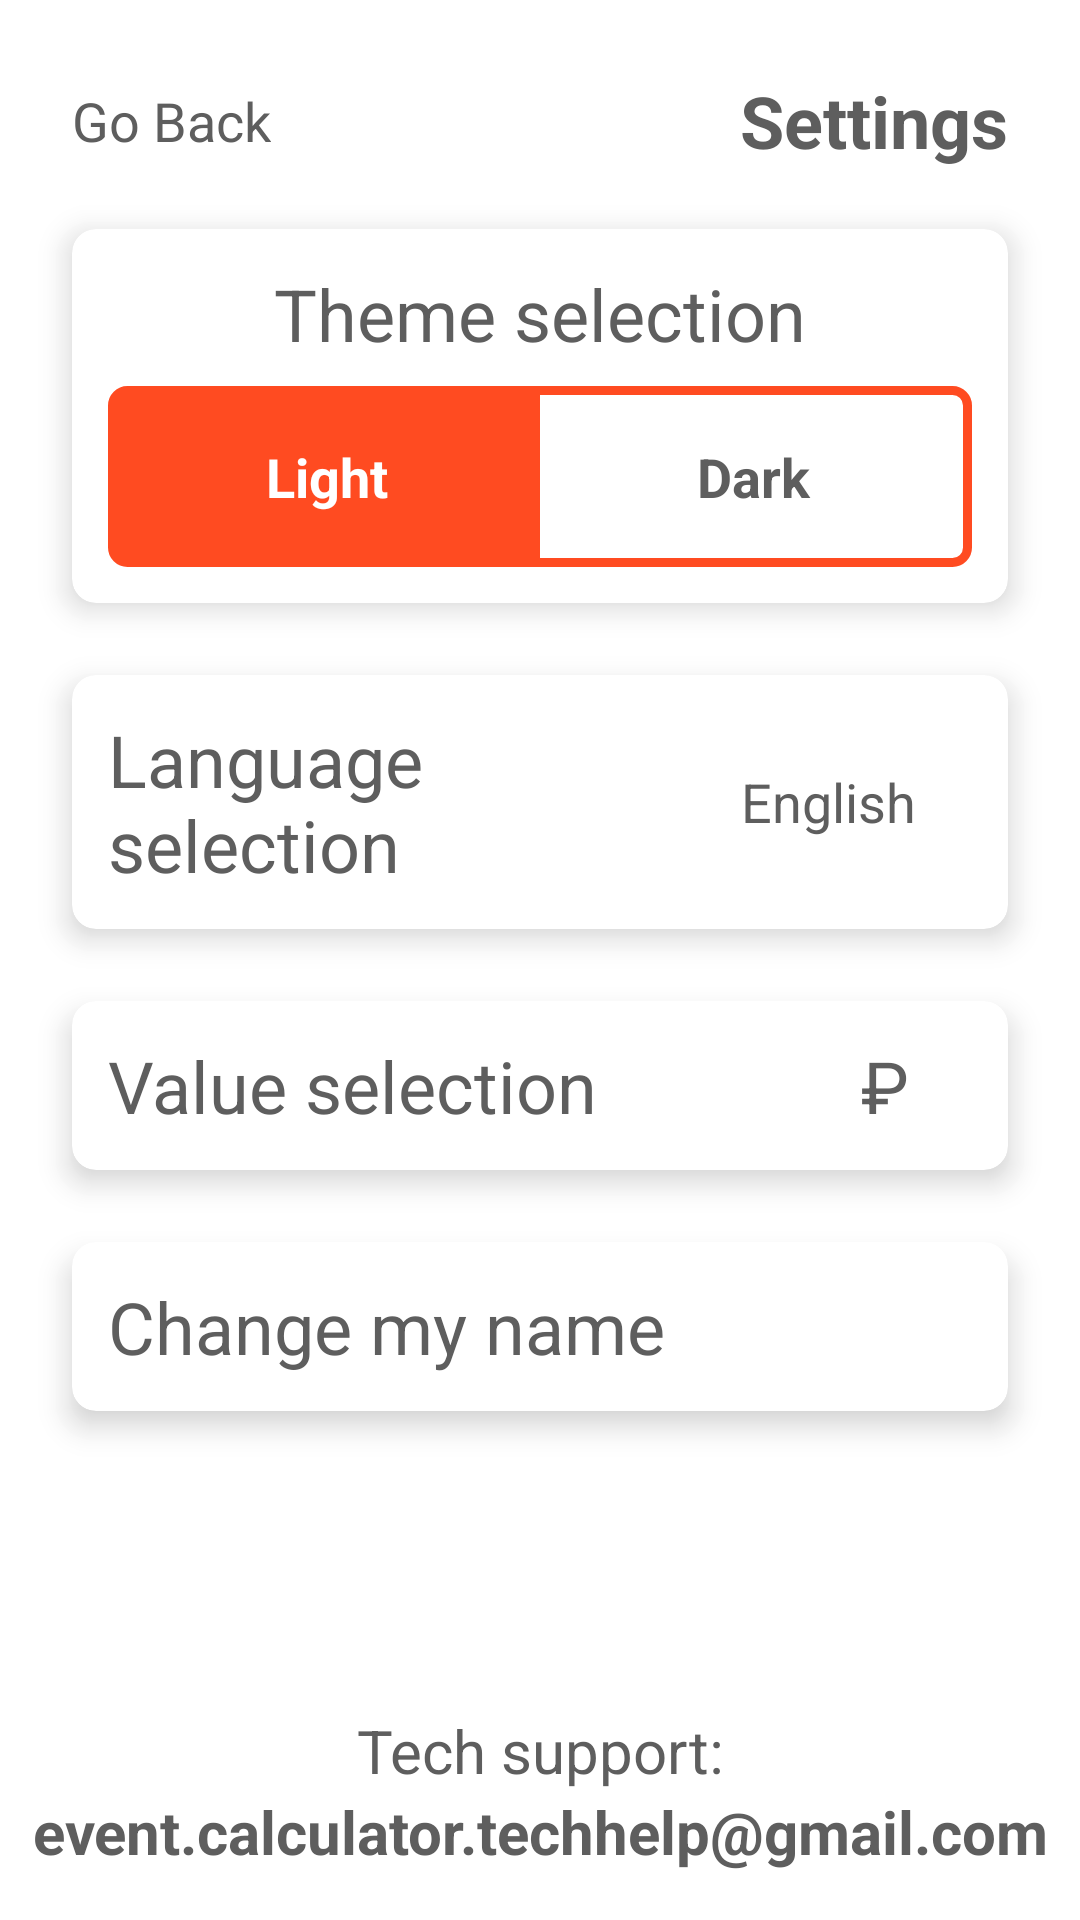

The Android layout XML behind this screen, and the referenced resources:
<!-- AndroidManifest.xml: application theme Theme.PartyBankCalculator -->
<!-- res/layout/fragment_settings.xml -->
<?xml version="1.0" encoding="utf-8"?>
<androidx.constraintlayout.widget.ConstraintLayout xmlns:android="http://schemas.android.com/apk/res/android"
    xmlns:app="http://schemas.android.com/apk/res-auto"
    xmlns:tools="http://schemas.android.com/tools"
    android:layout_width="match_parent"
    android:layout_height="match_parent"
    android:orientation="vertical"
    tools:context=".presentation.fragment.SettingsFragment">

    <TextView
        android:id="@+id/settingText"
        android:layout_width="wrap_content"
        android:layout_height="wrap_content"
        android:layout_marginHorizontal="24dp"
        android:layout_marginTop="24dp"
        android:text="@string/settings"
        android:textSize="24sp"
        android:theme="@style/TitleText"
        app:layout_constraintEnd_toEndOf="parent"
        app:layout_constraintTop_toTopOf="parent" />


    <LinearLayout
        android:id="@+id/goBackLayout"
        android:layout_width="wrap_content"
        android:layout_height="wrap_content"
        android:layout_marginHorizontal="24dp"
        android:foreground="?attr/selectableItemBackground"
        android:orientation="horizontal"
        app:layout_constraintBottom_toBottomOf="@+id/settingText"
        app:layout_constraintStart_toStartOf="parent"
        app:layout_constraintTop_toTopOf="@+id/settingText">

        <ImageView
            android:layout_width="wrap_content"
            android:layout_height="wrap_content"
            android:src="@drawable/baseline_arrow_back_ios_24"
            app:tint="@color/vectorImageSoftColor" />

        <TextView
            android:layout_width="wrap_content"
            android:layout_height="wrap_content"
            android:layout_gravity="center"
            android:text="@string/go_back"
            android:textSize="18sp" />

    </LinearLayout>

    <androidx.cardview.widget.CardView
        android:id="@+id/cardView"
        android:layout_width="0dp"
        android:layout_height="wrap_content"
        android:layout_marginHorizontal="24dp"
        android:layout_marginTop="24dp"
        app:cardBackgroundColor="@color/cardViewColor"
        app:cardCornerRadius="8dp"
        app:cardElevation="6dp"
        app:layout_constraintEnd_toEndOf="parent"
        app:layout_constraintStart_toStartOf="parent"
        app:layout_constraintTop_toBottomOf="@+id/goBackLayout">

        <LinearLayout
            android:layout_width="match_parent"
            android:layout_height="match_parent"
            android:orientation="vertical"
            android:padding="12dp">

            <TextView
                android:id="@+id/themeText"
                android:layout_width="wrap_content"
                android:layout_height="wrap_content"
                android:layout_gravity="center"
                android:text="@string/theme_choose"
                android:textSize="24sp" />

            <RadioGroup
                android:id="@+id/toggleGroup"
                android:layout_width="match_parent"
                android:layout_height="wrap_content"
                android:layout_marginTop="8dp"
                android:background="@drawable/control_switch_background_border"
                android:checkedButton="@+id/lightThemeBtn"
                android:orientation="horizontal">

                <RadioButton
                    android:id="@+id/lightThemeBtn"
                    style="@style/SubTitleText"
                    android:layout_width="0dp"
                    android:layout_height="match_parent"
                    android:layout_marginVertical="2dp"
                    android:layout_marginStart="2dp"
                    android:layout_weight="1"
                    android:background="@drawable/control_switch_background_selector"
                    android:button="@null"
                    android:gravity="center"
                    android:paddingTop="16dp"
                    android:paddingBottom="16dp"
                    android:text="@string/light_theme"
                    android:textColor="@color/control_switch_color_selector" />

                <RadioButton
                    android:id="@+id/darkThemeBtn"
                    style="@style/SubTitleText"
                    android:layout_width="0dp"
                    android:layout_height="match_parent"
                    android:layout_marginVertical="2dp"
                    android:layout_marginEnd="2dp"
                    android:layout_weight="1"
                    android:background="@drawable/control_switch_background_selector"
                    android:button="@null"
                    android:gravity="center"
                    android:paddingTop="16dp"
                    android:paddingBottom="16dp"
                    android:text="@string/dark_theme"
                    android:textColor="@color/control_switch_color_selector" />
            </RadioGroup>
        </LinearLayout>
    </androidx.cardview.widget.CardView>


    <androidx.cardview.widget.CardView
        android:id="@+id/languageCard"
        android:layout_width="0dp"
        android:layout_height="wrap_content"
        android:layout_marginHorizontal="24dp"
        android:layout_marginTop="24dp"
        app:cardBackgroundColor="@color/cardViewColor"
        app:cardCornerRadius="8dp"
        app:cardElevation="6dp"
        app:layout_constraintEnd_toEndOf="parent"
        app:layout_constraintStart_toStartOf="parent"
        app:layout_constraintTop_toBottomOf="@+id/cardView">

        <LinearLayout
            android:id="@+id/languageLayout"
            android:layout_width="match_parent"
            android:layout_height="match_parent"
            android:animateLayoutChanges="true"
            android:orientation="vertical">

            <LinearLayout
                android:layout_width="match_parent"
                android:layout_height="match_parent"
                android:layout_margin="12dp"
                android:orientation="horizontal">

                <TextView
                    android:id="@+id/languageText"
                    android:layout_width="0dp"
                    android:layout_height="wrap_content"
                    android:layout_gravity="start"
                    android:layout_weight="2"
                    android:text="@string/language_selection"
                    android:textSize="24sp" />

                <TextView
                    android:id="@+id/languageName"
                    android:layout_width="0dp"
                    android:layout_height="wrap_content"
                    android:layout_gravity="center"
                    android:layout_weight="1"
                    android:text="English"
                    android:textAlignment="center"
                    android:textSize="18sp" />
            </LinearLayout>

            <androidx.recyclerview.widget.RecyclerView
                android:id="@+id/languageRecycler"
                android:layout_width="match_parent"
                android:layout_height="wrap_content"
                android:clipToPadding="true"
                android:nestedScrollingEnabled="false"
                android:visibility="gone" />
        </LinearLayout>
    </androidx.cardview.widget.CardView>

    <androidx.cardview.widget.CardView
        android:id="@+id/valueCard"
        android:layout_width="0dp"
        android:layout_height="wrap_content"
        android:layout_marginHorizontal="24dp"
        android:layout_marginTop="24dp"
        app:cardBackgroundColor="@color/cardViewColor"
        app:cardCornerRadius="8dp"
        app:cardElevation="6dp"
        app:layout_constraintEnd_toEndOf="parent"
        app:layout_constraintStart_toStartOf="parent"
        app:layout_constraintTop_toBottomOf="@+id/languageCard">

        <LinearLayout
            android:id="@+id/valueLayout"
            android:layout_width="match_parent"
            android:layout_height="match_parent"
            android:orientation="vertical">

            <LinearLayout
                android:layout_width="match_parent"
                android:layout_height="match_parent"
                android:animateLayoutChanges="true"
                android:orientation="horizontal"
                android:padding="12dp">

                <TextView
                    android:id="@+id/valueText"
                    android:layout_width="0dp"
                    android:layout_height="wrap_content"
                    android:layout_gravity="center"
                    android:layout_weight="4"
                    android:text="@string/value_selection"
                    android:textSize="24sp" />

                <TextView
                    android:id="@+id/valueName"
                    android:layout_width="0dp"
                    android:layout_height="wrap_content"
                    android:layout_gravity="center"
                    android:layout_weight="1"
                    android:text="@string/rubble"
                    android:textAlignment="center"
                    android:textSize="24sp" />

            </LinearLayout>

            <androidx.recyclerview.widget.RecyclerView
                android:id="@+id/valueRecycler"
                android:layout_width="match_parent"
                android:layout_height="wrap_content"
                android:clipToPadding="true"
                android:nestedScrollingEnabled="false"
                android:visibility="gone" />
        </LinearLayout>
    </androidx.cardview.widget.CardView>

    <androidx.cardview.widget.CardView
        android:id="@+id/changeNameCard"
        android:layout_width="0dp"
        android:layout_height="wrap_content"
        android:layout_marginHorizontal="24dp"
        android:layout_marginTop="24dp"
        app:cardBackgroundColor="@color/cardViewColor"
        app:cardCornerRadius="8dp"
        app:cardElevation="6dp"
        app:layout_constraintEnd_toEndOf="parent"
        app:layout_constraintStart_toStartOf="parent"
        app:layout_constraintTop_toBottomOf="@+id/valueCard">

        <TextView
            android:id="@+id/changeNameText"
            android:layout_marginHorizontal="12dp"
            android:layout_marginVertical="12dp"
            android:layout_width="wrap_content"
            android:layout_height="wrap_content"
            android:layout_gravity="start"
            android:layout_weight="4"
            android:text="@string/change_my_name"
            android:textSize="24sp" />
    </androidx.cardview.widget.CardView>

    <TextView
        android:layout_width="wrap_content"
        android:layout_height="wrap_content"
        android:text="@string/tech_support"
        android:textAlignment="center"
        android:textSize="20sp"
        app:layout_constraintBottom_toTopOf="@+id/techSupportTxt"
        app:layout_constraintEnd_toEndOf="parent"
        app:layout_constraintStart_toStartOf="parent" />

    <TextView
        android:id="@+id/techSupportTxt"
        style="@style/TitleText"
        android:layout_width="wrap_content"
        android:layout_height="wrap_content"
        android:layout_gravity="center"
        android:layout_marginBottom="16dp"
        android:text="@string/event_calculator_techhelp_gmail_com"
        android:textAlignment="center"
        android:textIsSelectable="true"
        app:layout_constraintBottom_toBottomOf="parent"
        app:layout_constraintEnd_toEndOf="parent"
        app:layout_constraintStart_toStartOf="parent" />
</androidx.constraintlayout.widget.ConstraintLayout>
<!-- resources referenced by this layout -->
<resources>
  <color name="cardViewColor">@color/white</color>
  <color name="vectorImageSoftColor">#BB222222</color>
  <!-- drawable control_switch_background_border (drawable) -->
  <?xml version="1.0" encoding="utf-8"?>
  <shape xmlns:android="http://schemas.android.com/apk/res/android"
      android:shape="rectangle">
      <corners android:radius="5dp" />
      <solid android:color="@android:color/transparent" />
      <stroke
          android:width="3dp"
          android:color="@color/alternative" />
  </shape>
  <!-- drawable control_switch_background_selector (drawable) -->
  <?xml version="1.0" encoding="utf-8"?>
  <selector xmlns:android="http://schemas.android.com/apk/res/android">
      <item android:state_checked="true">
          <shape>
              <solid android:color="@color/alternative"/>
          </shape>
      </item>
      <item android:state_pressed="true">
          <shape>
              <solid android:color="@color/alternative"/>
          </shape>
      </item>
      <item>
          <shape>
              <solid android:color="@color/transparent"/>
          </shape>
      </item>
  </selector>
  <string name="change_my_name">Change my name</string>
  <string name="dark_theme">Dark</string>
  <string name="event_calculator_techhelp_gmail_com">event.calculator.techhelp@gmail.com</string>
  <string name="go_back">Go Back</string>
  <string name="language_selection">Language selection</string>
  <string name="light_theme">Light</string>
  <string name="rubble">₽</string>
  <string name="settings">Settings</string>
  <string name="tech_support">Tech support:</string>
  <string name="theme_choose">Theme selection</string>
  <string name="value_selection">Value selection</string>
  <style name="SubTitleText" parent="Base.Theme.PartyBankCalculator">
          <item name="android:textSize">18sp</item>
          <item name="android:textStyle">bold</item>
      </style>
  <style name="TitleText" parent="Base.Theme.PartyBankCalculator">
          <item name="android:textSize">20sp</item>
          <item name="android:textStyle">bold</item>
      </style>
  <style name="Theme.PartyBankCalculator" parent="Base.Theme.PartyBankCalculator" />
  <color name="white">#FFFFFFFF</color>
  <color name="alternative">@color/secondColor</color>
  <color name="transparent">#00000000</color>
  <style name="Base.Theme.PartyBankCalculator" parent="Theme.Material3.Light.NoActionBar">
          <item name="colorControlActivated">@color/mainColor</item>
          <item name="colorPrimaryDark">@color/mainGrey</item>
          <item name="android:windowBackground">@color/bg_color</item>
          <item name="android:textSelectHandle">@color/transparent</item>
          <item name="android:textSelectHandleLeft">@color/transparent</item>
          <item name="android:textSelectHandleRight">@color/transparent</item>
          <item name="android:textColorHighlight">@color/alternativeSoft</item>
          <item name="android:textColor">@color/textColor</item>
          <item name="android:statusBarColor">@color/cardViewColor</item>
          <item name="android:windowLightStatusBar">true</item>
          <item name="fontFamily">@font/lato_regular</item>
          <item name="android:textColorHint">@color/hintColor</item>
          <item name="android:textSize">16sp</item>
          <item name="android:iconTint">@color/white</item>
      </style>
  <color name="secondColor">#FFFF4B21</color>
  <color name="mainColor">#adff54</color>
  <color name="mainGrey">#222222</color>
  <color name="bg_color">#EEFFFFFF</color>
  <color name="alternativeSoft">#99FF4B21</color>
  <color name="textColor">#5E5E5E</color>
  <color name="hintColor">#444848</color>
</resources>
